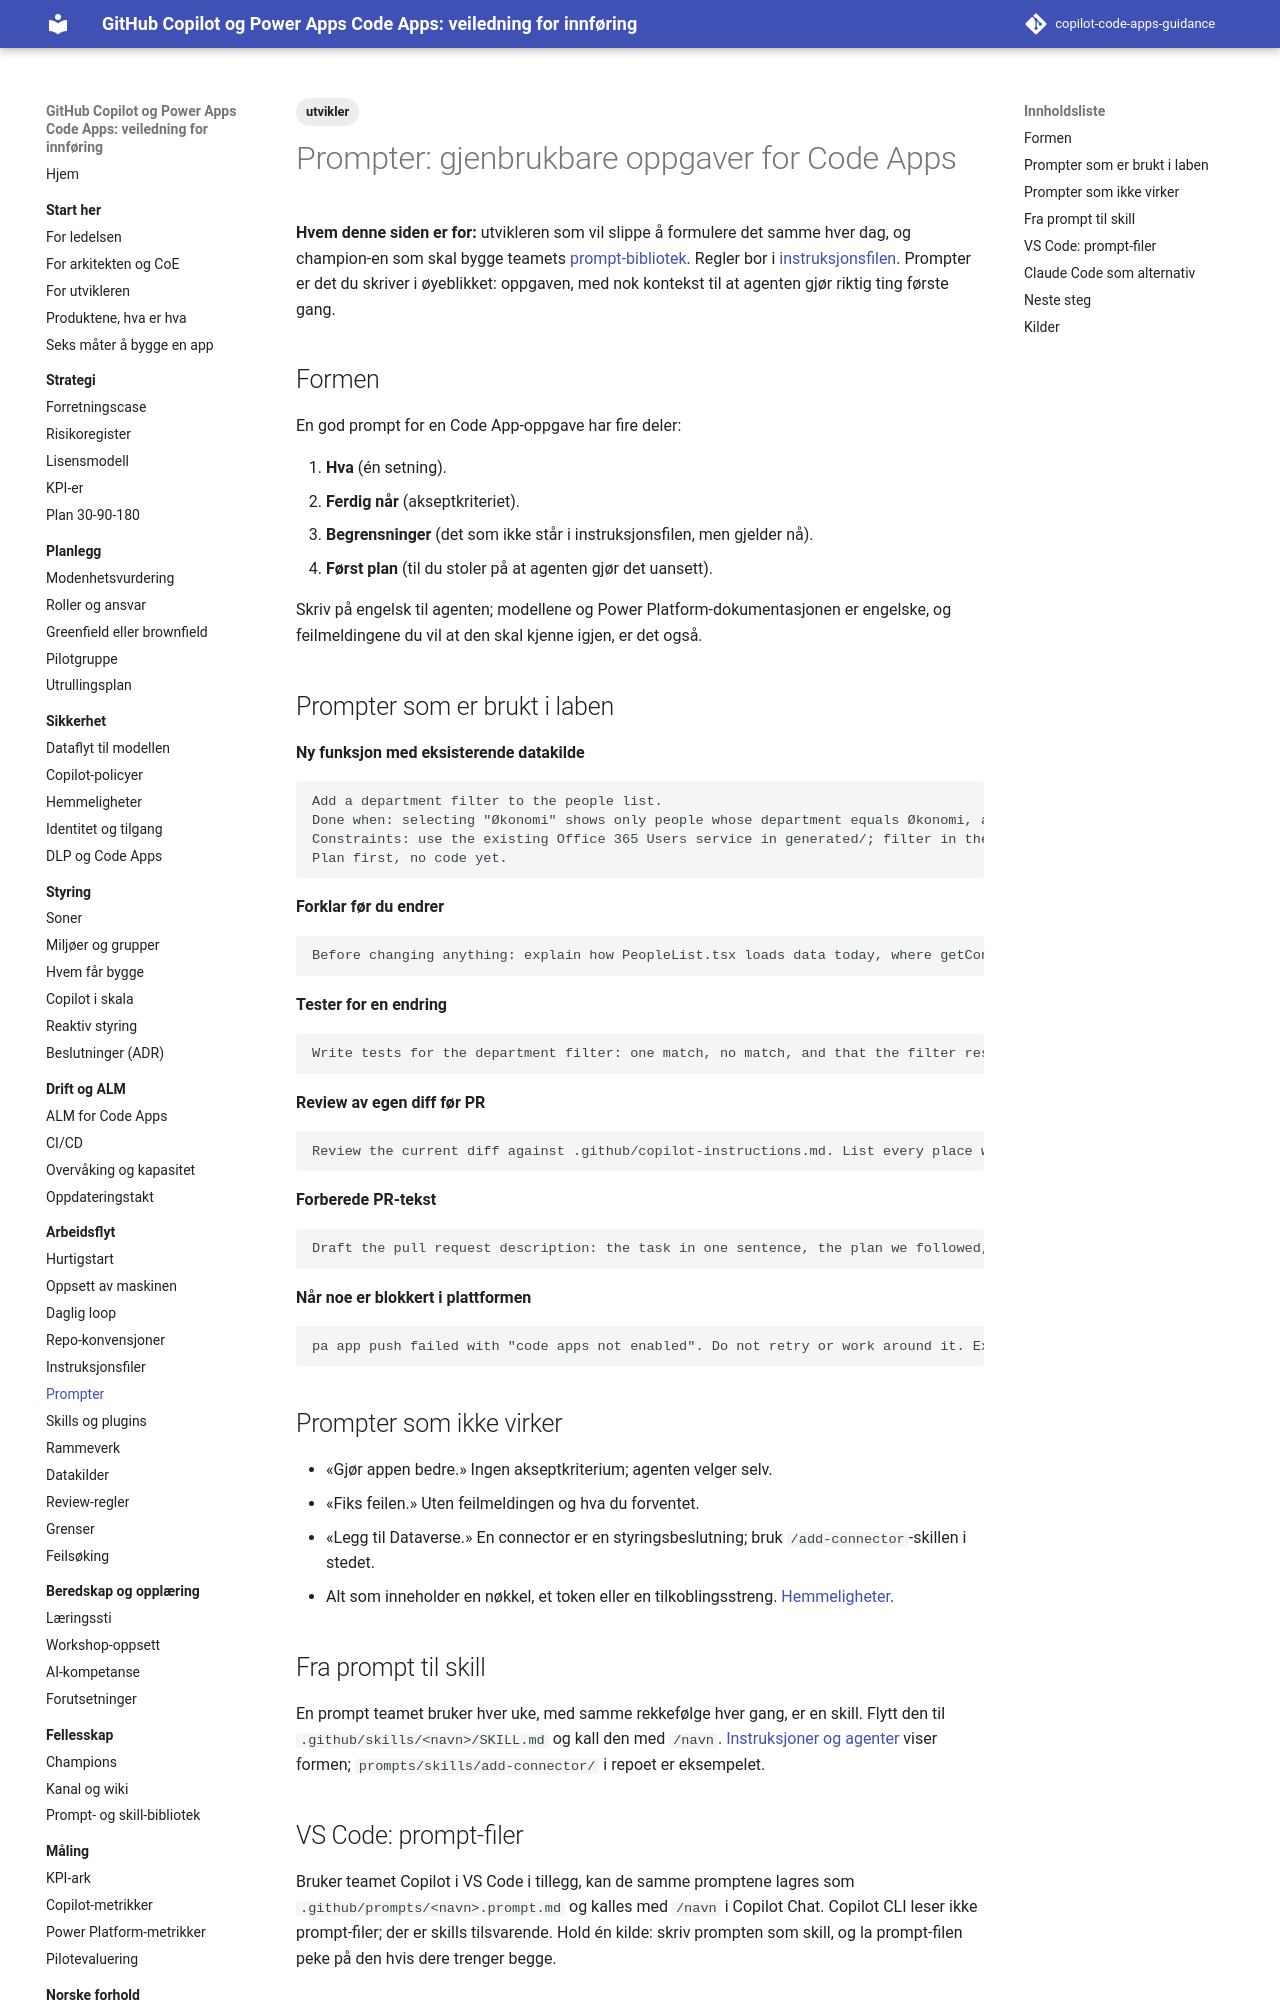

repository: Gakinchi/copilot-code-apps-guidance · page: arbeidsflyt/prompter/index.html · generator: mkdocs

---
title: Prompter
tags: [utvikler]
verifisert: 2026-10-23
kilde: EGEN TEST
---

# Prompter: gjenbrukbare oppgaver for Code Apps

**Hvem denne siden er for:** utvikleren som vil slippe å formulere det samme hver dag, og champion-en som skal bygge teamets [prompt-bibliotek](../fellesskap/prompt-og-skill-bibliotek.md). Regler bor i [instruksjonsfilen](instructions-og-agents.md). Prompter er det du skriver i øyeblikket: oppgaven, med nok kontekst til at agenten gjør riktig ting første gang.

## Formen

En god prompt for en Code App-oppgave har fire deler:

1. **Hva** (én setning).
2. **Ferdig når** (akseptkriteriet).
3. **Begrensninger** (det som ikke står i instruksjonsfilen, men gjelder nå).
4. **Først plan** (til du stoler på at agenten gjør det uansett).

Skriv på engelsk til agenten; modellene og Power Platform-dokumentasjonen er engelske, og feilmeldingene du vil at den skal kjenne igjen, er det også.

## Prompter som er brukt i laben

**Ny funksjon med eksisterende datakilde**

```text
Add a department filter to the people list.
Done when: selecting "Økonomi" shows only people whose department equals Økonomi, and an empty result shows "Ingen treff".
Constraints: use the existing Office 365 Users service in generated/; filter in the query, not on the client; no new packages.
Plan first, no code yet.
```

**Forklar før du endrer**

```text
Before changing anything: explain how PeopleList.tsx loads data today, where getContext() is called, and what happens if it never resolves. Then propose the smallest change that fixes the loading state.
```

**Tester for en endring**

```text
Write tests for the department filter: one match, no match, and that the filter resets when the search text changes. Use the existing test setup. Each test must be able to fail; show me a deliberately broken version of the filter and confirm the test catches it.
```

**Review av egen diff før PR**

```text
Review the current diff against .github/copilot-instructions.md. List every place where it adds a connector, package, environment-specific constant, client-side filtering over a full table, or a catch that swallows errors. Do not fix anything; just list.
```

**Forberede PR-tekst**

```text
Draft the pull request description: the task in one sentence, the plan we followed, what deviated from the plan and why, and any new connector or data source the reviewer must check against DLP.
```

**Når noe er blokkert i plattformen**

```text
pa app push failed with "code apps not enabled". Do not retry or work around it. Explain what an admin must change (environment setting or environment group rule) and draft the message I send to the admin.
```

## Prompter som ikke virker

- «Gjør appen bedre.» Ingen akseptkriterium; agenten velger selv.
- «Fiks feilen.» Uten feilmeldingen og hva du forventet.
- «Legg til Dataverse.» En connector er en styringsbeslutning; bruk `/add-connector`-skillen i stedet.
- Alt som inneholder en nøkkel, et token eller en tilkoblingsstreng. [Hemmeligheter](../sikkerhet/hemmeligheter.md).
